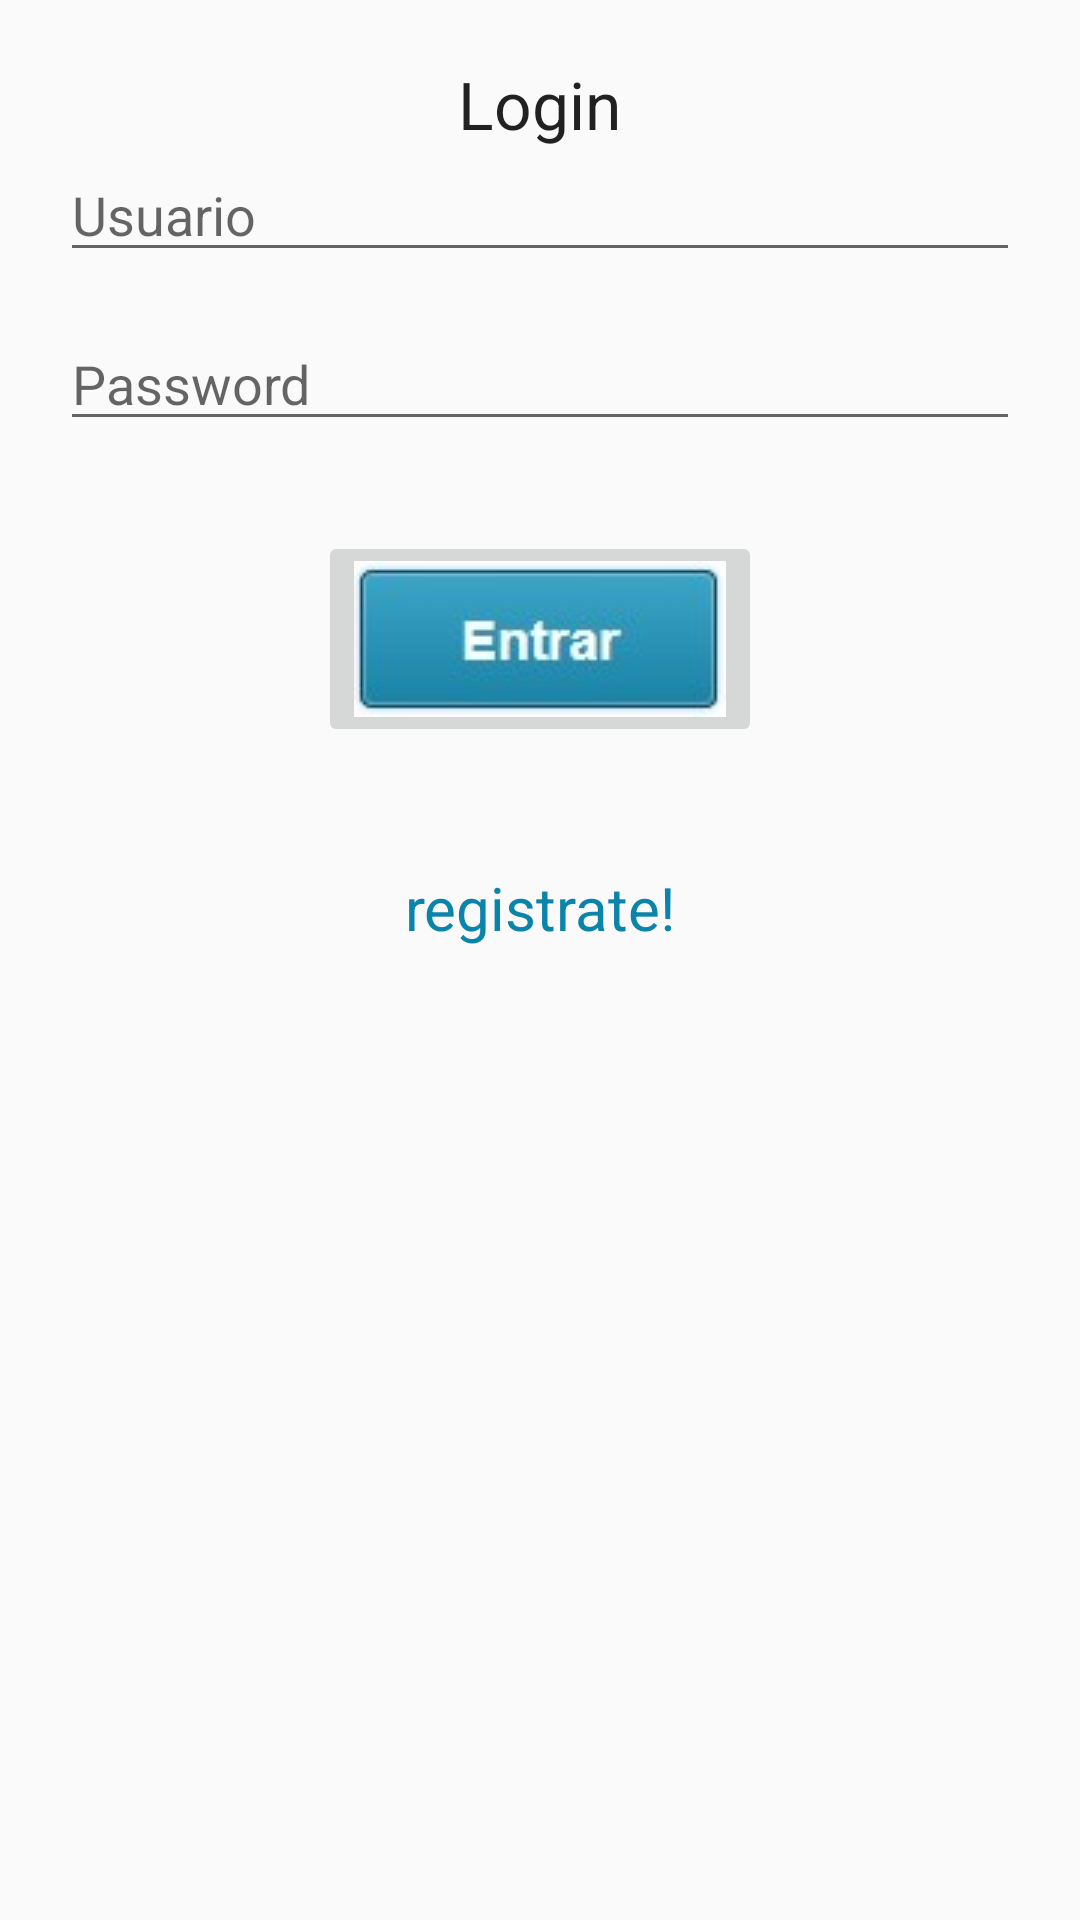

Produce the Android XML layout that renders to this screen, including the resource entries it uses.
<!-- AndroidManifest.xml: application theme AppTheme -->
<!-- res/layout/activity_maininicio.xml -->
<?xml version="1.0" encoding="utf-8"?>
<LinearLayout xmlns:android="http://schemas.android.com/apk/res/android" android:orientation="vertical"
    android:layout_width="fill_parent" android:layout_height="fill_parent"  android:padding="20dip">

    <TextView
        android:layout_width="wrap_content"
        android:layout_height="wrap_content"
        android:textAppearance="?android:attr/textAppearanceLarge"
        android:text="Login"
        android:id="@+id/textView3"
        android:layout_gravity="center_horizontal" />

    <EditText android:id="@+id/txtUsuario"
        android:layout_height="wrap_content"
        android:layout_width="fill_parent"
        android:hint="Usuario" />

    <EditText android:id="@+id/txtContraseña"
        android:layout_height="wrap_content"
        android:layout_width="fill_parent"
        android:hint="Password"
        android:inputType="textPassword"
        android:layout_marginTop="15dip"
        android:layout_marginBottom="30dip" />


    <ImageButton
        android:layout_width="wrap_content"
        android:layout_height="wrap_content"
        android:id="@+id/imageButton5"
        android:layout_gravity="center_horizontal"
        android:src="@drawable/Entrar"
        android:onClick="Enviar" />

    <TextView android:id="@+id/IraRegistro"
        android:layout_width="fill_parent"
        android:layout_height="wrap_content"
        android:layout_marginTop="40dip"
        android:layout_marginBottom="40dip"
        android:text="registrate!"
        android:gravity="center"
        android:textSize="20dip"
        android:textColor="#0b84aa"
        android:onClick="Registro"
        />

    <TextView android:id="@+id/login_error"
        android:layout_width="fill_parent"
        android:layout_height="wrap_content"
        android:layout_marginTop="40dip"
        android:layout_marginBottom="40dip"
        android:gravity="center"
        android:textSize="20dip"
        android:textColor="#0b84aa"/>
</LinearLayout>
<!-- resources referenced by this layout -->
<resources>
  <!-- drawable Entrar: png bitmap (drawable, 3476 bytes) -->
  <style name="AppTheme" parent="Theme.AppCompat.Light.DarkActionBar">
          
          <item name="colorPrimary">@color/colorPrimary</item>
          <item name="colorPrimaryDark">@color/colorPrimaryDark</item>
          <item name="colorAccent">@color/colorAccent</item>
      </style>
  <!-- not gathered from this repository: default colours our renderer supplied (Android Studio template values) -->
  <color name="colorPrimary">#FF6200EE</color>
  <color name="colorPrimaryDark">#FF3700B3</color>
  <color name="colorAccent">#FF03DAC5</color>
</resources>
